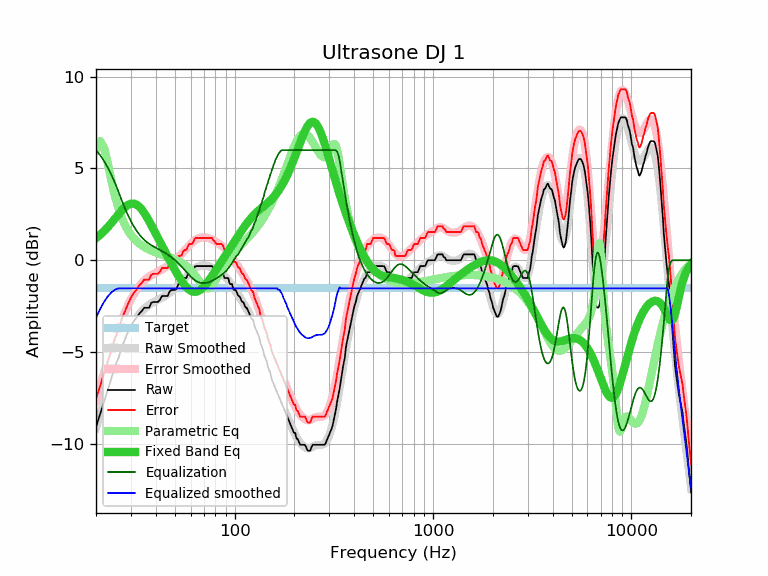

The file beside this chart, header and first rows:
frequency, raw, error, smoothed, error_smoothed, equalization, parametric_eq, equalized_raw, equalized_smoothed, target
20, -9.08, -7.55, -9.14, -7.61, 6.00, 1.20, -3.08, -3.14, -1.53
21, -8.37, -6.84, -8.37, -6.83, 5.72, 1.39, -2.65, -2.65, -1.53
22, -7.68, -6.15, -7.64, -6.11, 5.39, 1.59, -2.29, -2.26, -1.53
23, -7.02, -5.49, -6.97, -5.44, 5.02, 1.82, -2.00, -1.95, -1.53
24, -6.37, -4.84, -6.35, -4.82, 4.61, 2.05, -1.76, -1.74, -1.53
25, -5.75, -4.22, -5.77, -4.24, 4.18, 2.28, -1.57, -1.60, -1.53
26, -5.31, -3.78, -5.25, -3.72, 3.72, 2.51, -1.59, -1.53, -1.53
27, -4.72, -3.19, -4.78, -3.25, 3.25, 2.72, -1.47, -1.53, -1.53
28, -4.31, -2.78, -4.36, -2.83, 2.83, 2.89, -1.48, -1.53, -1.53
29, -3.91, -2.38, -3.99, -2.45, 2.45, 3.02, -1.46, -1.53, -1.53
30, -3.57, -2.04, -3.66, -2.13, 2.13, 3.08, -1.44, -1.53, -1.53
31, -3.32, -1.79, -3.38, -1.85, 1.85, 3.09, -1.47, -1.53, -1.53
32, -3.13, -1.60, -3.14, -1.61, 1.61, 3.03, -1.52, -1.53, -1.53
33, -2.92, -1.39, -2.95, -1.41, 1.41, 2.92, -1.51, -1.53, -1.53
34, -2.77, -1.24, -2.78, -1.25, 1.25, 2.76, -1.52, -1.53, -1.53
35, -2.59, -1.06, -2.64, -1.11, 1.11, 2.58, -1.48, -1.53, -1.53
36, -2.59, -1.06, -2.53, -1.00, 1.00, 2.36, -1.59, -1.53, -1.53
37, -2.59, -1.06, -2.43, -0.90, 0.90, 2.14, -1.69, -1.53, -1.53
38, -2.32, -0.79, -2.35, -0.82, 0.82, 1.91, -1.50, -1.53, -1.53
39, -2.27, -0.74, -2.28, -0.75, 0.75, 1.68, -1.52, -1.53, -1.53
40, -2.27, -0.74, -2.22, -0.68, 0.68, 1.45, -1.59, -1.53, -1.53
41, -2.27, -0.74, -2.16, -0.62, 0.62, 1.22, -1.65, -1.53, -1.53
42, -2.16, -0.63, -2.10, -0.56, 0.56, 1.00, -1.60, -1.53, -1.53
43, -1.95, -0.42, -2.04, -0.50, 0.50, 0.79, -1.45, -1.53, -1.53
44, -1.95, -0.42, -1.97, -0.44, 0.44, 0.58, -1.51, -1.53, -1.53
45, -1.95, -0.42, -1.91, -0.38, 0.38, 0.38, -1.57, -1.53, -1.53
46, -1.95, -0.42, -1.84, -0.31, 0.31, 0.19, -1.64, -1.53, -1.53
47, -1.70, -0.17, -1.77, -0.24, 0.24, -0.00, -1.46, -1.53, -1.53
48, -1.62, -0.09, -1.70, -0.17, 0.17, -0.18, -1.45, -1.53, -1.53
49, -1.62, -0.09, -1.62, -0.09, 0.09, -0.36, -1.53, -1.53, -1.53
50, -1.62, -0.09, -1.54, -0.01, 0.01, -0.53, -1.61, -1.53, -1.53
51, -1.56, -0.03, -1.46, 0.07, -0.07, -0.69, -1.63, -1.53, -1.53
52, -1.30, 0.23, -1.37, 0.16, -0.16, -0.84, -1.46, -1.53, -1.53
53, -1.30, 0.23, -1.28, 0.25, -0.25, -0.99, -1.55, -1.53, -1.53
54, -1.27, 0.26, -1.19, 0.35, -0.35, -1.12, -1.62, -1.53, -1.53
55, -1.06, 0.47, -1.09, 0.44, -0.44, -1.25, -1.50, -1.53, -1.53
56, -0.97, 0.56, -1.00, 0.53, -0.53, -1.36, -1.50, -1.53, -1.53
57, -0.97, 0.56, -0.90, 0.63, -0.63, -1.45, -1.60, -1.53, -1.53
58, -0.79, 0.74, -0.81, 0.72, -0.72, -1.54, -1.51, -1.53, -1.53
59, -0.65, 0.88, -0.73, 0.81, -0.81, -1.60, -1.46, -1.53, -1.53
60, -0.65, 0.88, -0.64, 0.89, -0.89, -1.66, -1.54, -1.53, -1.53
61, -0.65, 0.88, -0.57, 0.96, -0.96, -1.69, -1.61, -1.53, -1.53
62, -0.52, 1.01, -0.50, 1.03, -1.03, -1.71, -1.55, -1.53, -1.53
63, -0.34, 1.19, -0.45, 1.08, -1.08, -1.72, -1.42, -1.53, -1.53
64, -0.32, 1.21, -0.40, 1.13, -1.13, -1.71, -1.45, -1.53, -1.53
65, -0.32, 1.21, -0.36, 1.17, -1.17, -1.69, -1.49, -1.53, -1.53
66, -0.32, 1.21, -0.33, 1.20, -1.20, -1.66, -1.52, -1.53, -1.53
67, -0.32, 1.21, -0.31, 1.22, -1.22, -1.62, -1.54, -1.53, -1.53
68, -0.32, 1.21, -0.29, 1.24, -1.24, -1.56, -1.56, -1.53, -1.53
69, -0.32, 1.21, -0.29, 1.25, -1.25, -1.50, -1.57, -1.53, -1.53
70, -0.32, 1.21, -0.29, 1.25, -1.25, -1.43, -1.57, -1.53, -1.53
71, -0.32, 1.21, -0.29, 1.24, -1.24, -1.36, -1.56, -1.53, -1.53
72, -0.32, 1.21, -0.30, 1.23, -1.23, -1.28, -1.55, -1.53, -1.53
73, -0.32, 1.21, -0.31, 1.22, -1.22, -1.20, -1.54, -1.53, -1.53
74, -0.32, 1.21, -0.33, 1.20, -1.20, -1.11, -1.52, -1.53, -1.53
75, -0.32, 1.21, -0.36, 1.18, -1.18, -1.03, -1.50, -1.53, -1.53
76, -0.32, 1.21, -0.38, 1.15, -1.15, -0.94, -1.47, -1.53, -1.53
77, -0.32, 1.21, -0.41, 1.12, -1.12, -0.85, -1.44, -1.53, -1.53
78, -0.45, 1.08, -0.44, 1.09, -1.09, -0.76, -1.54, -1.53, -1.53
79, -0.49, 1.04, -0.48, 1.06, -1.06, -0.67, -1.55, -1.53, -1.53
... 553 more rows
